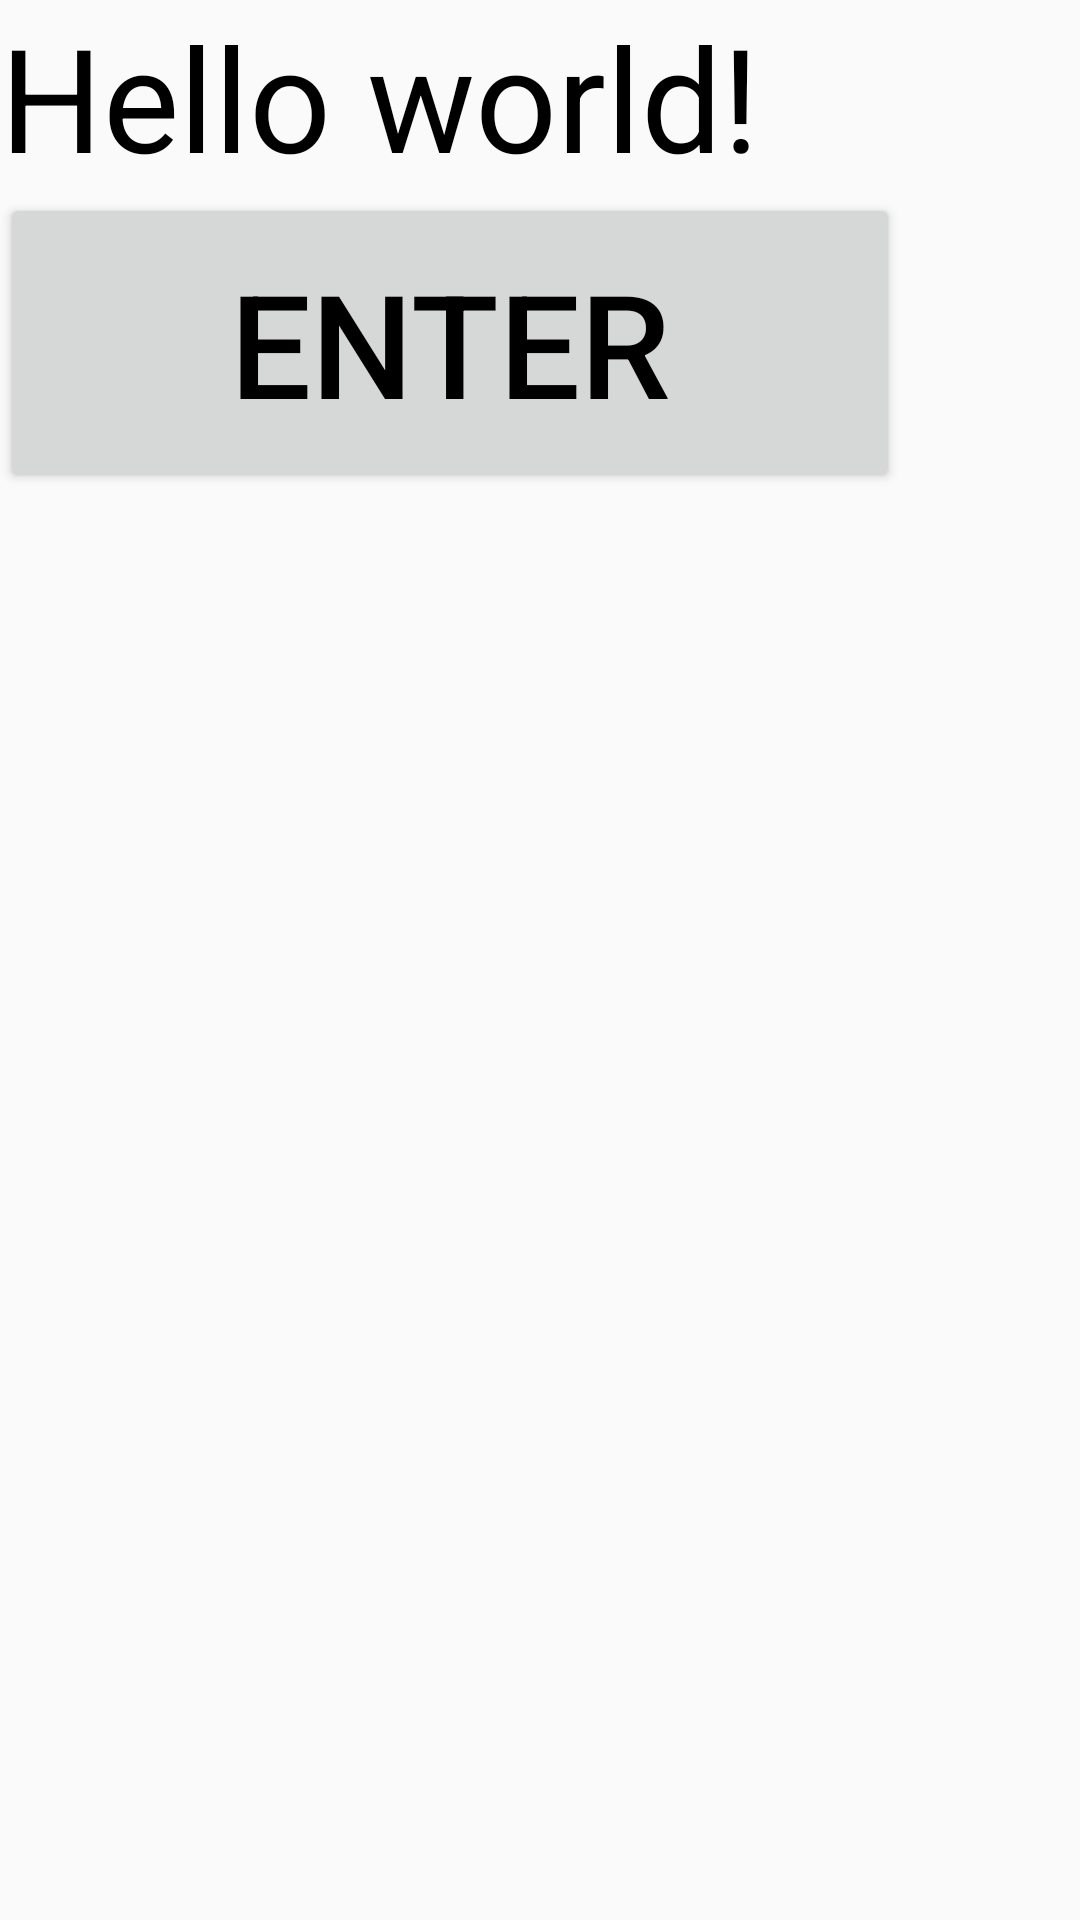

Layout XML and referenced resources for this Android screen:
<!-- AndroidManifest.xml: application theme AppTheme -->
<!-- res/layout/activity_main.xml -->
<LinearLayout xmlns:android="http://schemas.android.com/apk/res/android"
    xmlns:tools="http://schemas.android.com/tools" android:layout_width="match_parent"
    android:layout_height="match_parent"
    android:orientation="vertical"
    android:clickable="false">

    <TextView
        android:textColor="#ff000000"
        android:text="@string/hello_world"
        android:layout_width="wrap_content"
        android:textSize="48sp"
        android:layout_height="wrap_content" />
    <Button
        android:layout_width="300dip"
        android:layout_height="100dip"
        android:textColor="#ff000000"
        android:text="Enter"
        android:textSize="48sp"/>

</LinearLayout>
<!-- resources referenced by this layout -->
<resources>
  <string name="hello_world">Hello world!</string>
  <style name="AppTheme" parent="Theme.AppCompat.Light.DarkActionBar">
          
      </style>
</resources>
